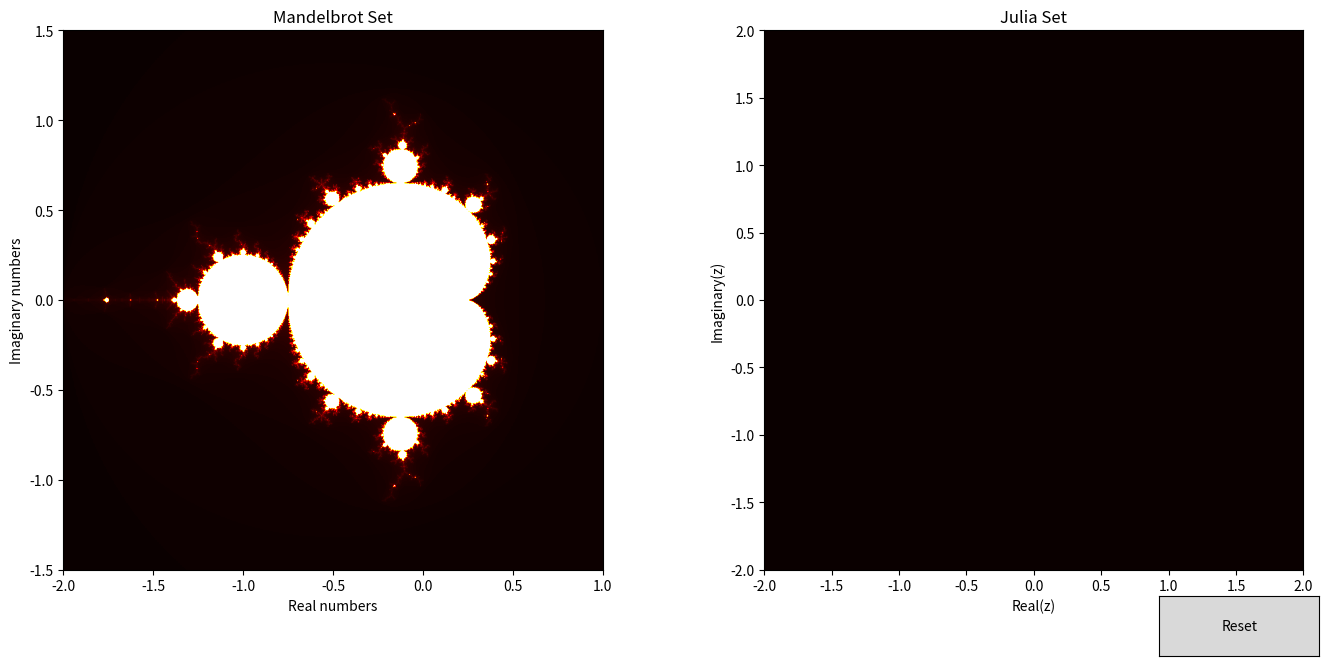

Reproduce this figure in Python.
import numpy as np
import matplotlib.pyplot as plt
from matplotlib.widgets import Button

# Julia set function
def julia(c, z, max_iter):
    for i in range(max_iter):
        z = z * z + c
        if abs(z) > 2:
            return i
    return max_iter

def julia_set(c, xmin, xmax, ymin, ymax, width, height, max_iter):
    r = np.linspace(xmin, xmax, width)
    i = np.linspace(ymin, ymax, height)
    z = r[:, None] + 1j * i[None, :]
    iterations = np.vectorize(lambda z: julia(c, z, max_iter))(z)
    return iterations

# Mandelbrot set function
def mandelbrot(c, max_iter):
    z = np.zeros_like(c, dtype=np.complex128)
    mandelbrot_mask = np.ones_like(c, dtype=bool)
    iterations = np.zeros_like(c, dtype=int)

    for i in range(max_iter):
        z[mandelbrot_mask] = z[mandelbrot_mask] * z[mandelbrot_mask] + c[mandelbrot_mask]
        mask = np.abs(z) <= 2
        iterations += mandelbrot_mask
        mandelbrot_mask &= mask

    return iterations

def mandelbrot_set(xmin, xmax, ymin, ymax, width, height, max_iter):
    r = np.linspace(xmin, xmax, width)
    i = np.linspace(ymin, ymax, height)
    c = r[:, None] + 1j * i[None, :]
    return mandelbrot(c, max_iter)

# Plotting function
def plot_mandelbrot_and_julia(xmin, xmax, ymin, ymax, width=800, height=800, max_iter=256):
    dpi = 100
    img_width = width / dpi
    img_height = height / dpi

    # Create a figure with two subplots
    fig, (ax1, ax2) = plt.subplots(1, 2, figsize=(img_width * 2, img_height), dpi=dpi)
    fig.subplots_adjust(wspace=0.3)  # Adjust space between subplots

    # Plot Mandelbrot set
    mandelbrot_image = mandelbrot_set(xmin, xmax, ymin, ymax, width, height, max_iter)
    im1 = ax1.imshow(mandelbrot_image.T, extent=(xmin, xmax, ymin, ymax), cmap='hot', origin='lower')
    ax1.set_facecolor('black')
    ax1.set_title("Mandelbrot Set")
    ax1.set_xlabel("Real numbers")
    ax1.set_ylabel("Imaginary numbers")

    # Initialize Julia set plot
    julia_image = np.zeros((height, width), dtype=int)
    im2 = ax2.imshow(julia_image.T, extent=(-2, 2, -2, 2), cmap='hot', origin='lower', vmin=0.1, vmax=max_iter)
    ax2.set_facecolor('black')
    ax2.set_title("Julia Set")
    ax2.set_xlabel("Real(z)")
    ax2.set_ylabel("Imaginary(z)")

    # Store initial bounds for resetting
    initial_bounds = (xmin, xmax, ymin, ymax)

    # Function to update Mandelbrot set
    def update_mandelbrot(new_xmin, new_xmax, new_ymin, new_ymax):
        nonlocal xmin, xmax, ymin, ymax
        xmin, xmax, ymin, ymax = new_xmin, new_xmax, new_ymin, new_ymax
        mandelbrot_image = mandelbrot_set(xmin, xmax, ymin, ymax, width, height, max_iter)
        im1.set_data(mandelbrot_image.T)
        im1.set_extent((xmin, xmax, ymin, ymax))
        plt.draw()

    # Function to update Julia set
    def update_julia(c):
        julia_image = julia_set(c, -2, 2, -2, 2, width, height, max_iter)
        im2.set_data(julia_image.T)
        im2.set_extent((-2, 2, -2, 2))
        ax2.set_title(f"Julia Set for c = {c:.4f} + {c.imag:.4f}i")
        plt.draw()

    # Function to handle mouse clicks (zoom in)
    def onclick(event):
        if event.inaxes == ax1:  # Check if click is within the Mandelbrot set
            xcenter, ycenter = event.xdata, event.ydata
            xrange = (xmax - xmin) / 4  # Zoom factor
            yrange = (ymax - ymin) / 4

            # Update Mandelbrot set with new bounds
            update_mandelbrot(
                xcenter - xrange, xcenter + xrange,
                ycenter - yrange, ycenter + yrange
            )

    # Function to handle mouse motion (update Julia set)
    def on_motion(event):
        if event.inaxes == ax1:  # Check if mouse is over the Mandelbrot set
            c = complex(event.xdata, event.ydata)
            update_julia(c)

    # Function to reset the plot to initial bounds
    def reset(event):
        update_mandelbrot(*initial_bounds)
        update_julia(complex(-0.7, 0.27015))  # Reset Julia set to default

    # Add a reset button
    ax_reset = plt.axes([0.81, 0.05, 0.1, 0.075])
    btn_reset = Button(ax_reset, 'Reset')
    btn_reset.on_clicked(reset)

    # Connect the click and motion events to the handlers
    fig.canvas.mpl_connect('button_press_event', onclick)
    fig.canvas.mpl_connect('motion_notify_event', on_motion)

    plt.show()

# Initial view of the Mandelbrot set and Julia set
plot_mandelbrot_and_julia(-2.0, 1.0, -1.5, 1.5)
